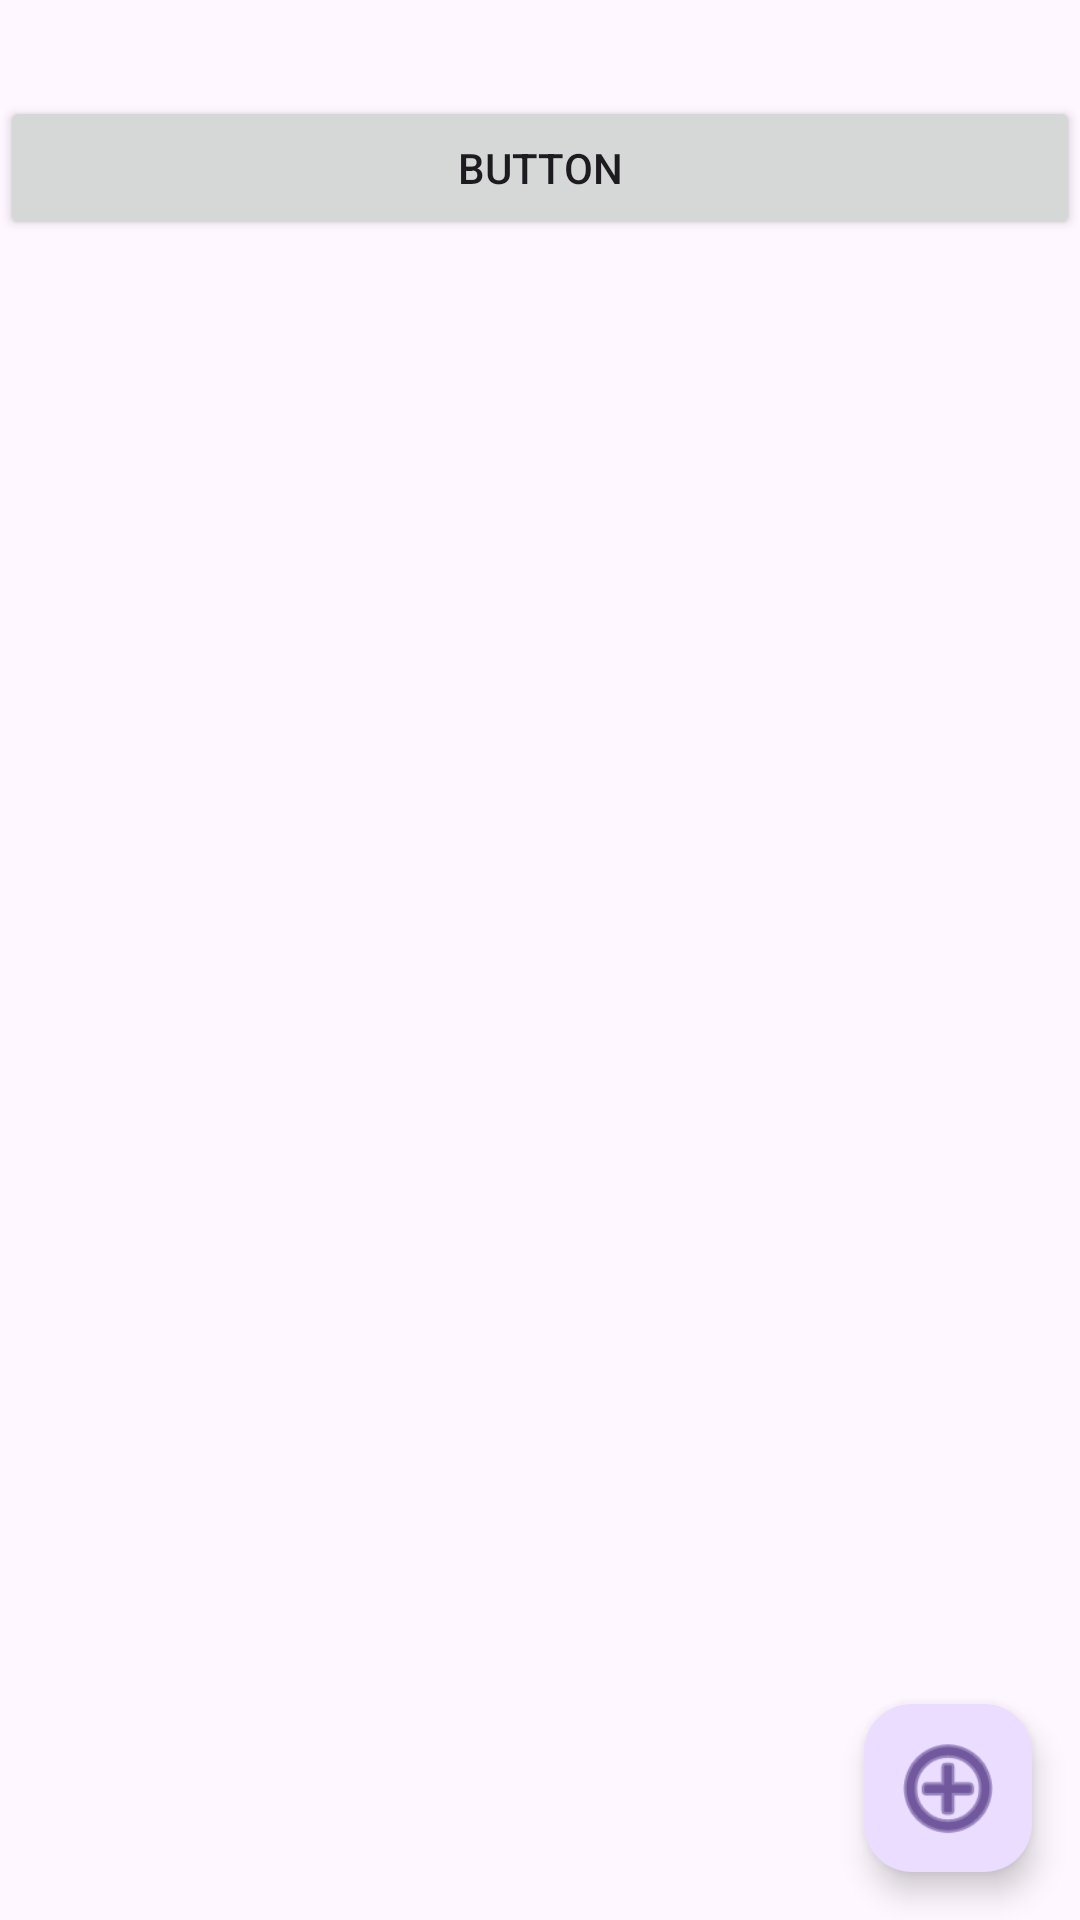

Write the Android layout XML for this screen, with the resource values it uses.
<!-- AndroidManifest.xml: application theme Theme.CourseTrackerApp -->
<!-- res/layout/activity_all_terms.xml -->
<?xml version="1.0" encoding="utf-8"?>
<androidx.constraintlayout.widget.ConstraintLayout xmlns:android="http://schemas.android.com/apk/res/android"
    xmlns:app="http://schemas.android.com/apk/res-auto"
    xmlns:tools="http://schemas.android.com/tools"
    android:layout_width="match_parent"
    android:layout_height="match_parent"
    tools:context=".activity.AllTermsAct">

    <com.google.android.material.floatingactionbutton.FloatingActionButton
        android:id="@+id/addbuttonfx"
        android:layout_width="wrap_content"
        android:layout_height="wrap_content"
        android:layout_marginEnd="16dp"
        android:layout_marginBottom="16dp"
        android:clickable="true"
        app:layout_constraintBottom_toBottomOf="parent"
        app:layout_constraintEnd_toEndOf="parent"
        app:maxImageSize="40dp"
        app:srcCompat="@android:drawable/ic_menu_add" />

    <ScrollView
        android:layout_width="0dp"
        android:layout_height="0dp"
        android:layout_marginTop="32dp"
        android:layout_marginBottom="16dp"
        app:layout_constraintBottom_toTopOf="@+id/addbuttonfx"
        app:layout_constraintEnd_toEndOf="parent"
        app:layout_constraintHorizontal_bias="0.0"
        app:layout_constraintStart_toStartOf="parent"
        app:layout_constraintTop_toTopOf="parent"
        app:layout_constraintVertical_bias="1.0">

        <LinearLayout
            android:layout_width="match_parent"
            android:layout_height="wrap_content"
            android:orientation="vertical">

            <Button
                android:id="@+id/button"
                android:layout_width="match_parent"
                android:layout_height="wrap_content"
                android:text="Button" />

        </LinearLayout>
    </ScrollView>

</androidx.constraintlayout.widget.ConstraintLayout>
<!-- resources referenced by this layout -->
<resources>
  <style name="Theme.CourseTrackerApp" parent="Base.Theme.CourseTrackerApp" />
  <style name="Base.Theme.CourseTrackerApp" parent="Theme.Material3.DayNight">
          
          
      </style>
</resources>
